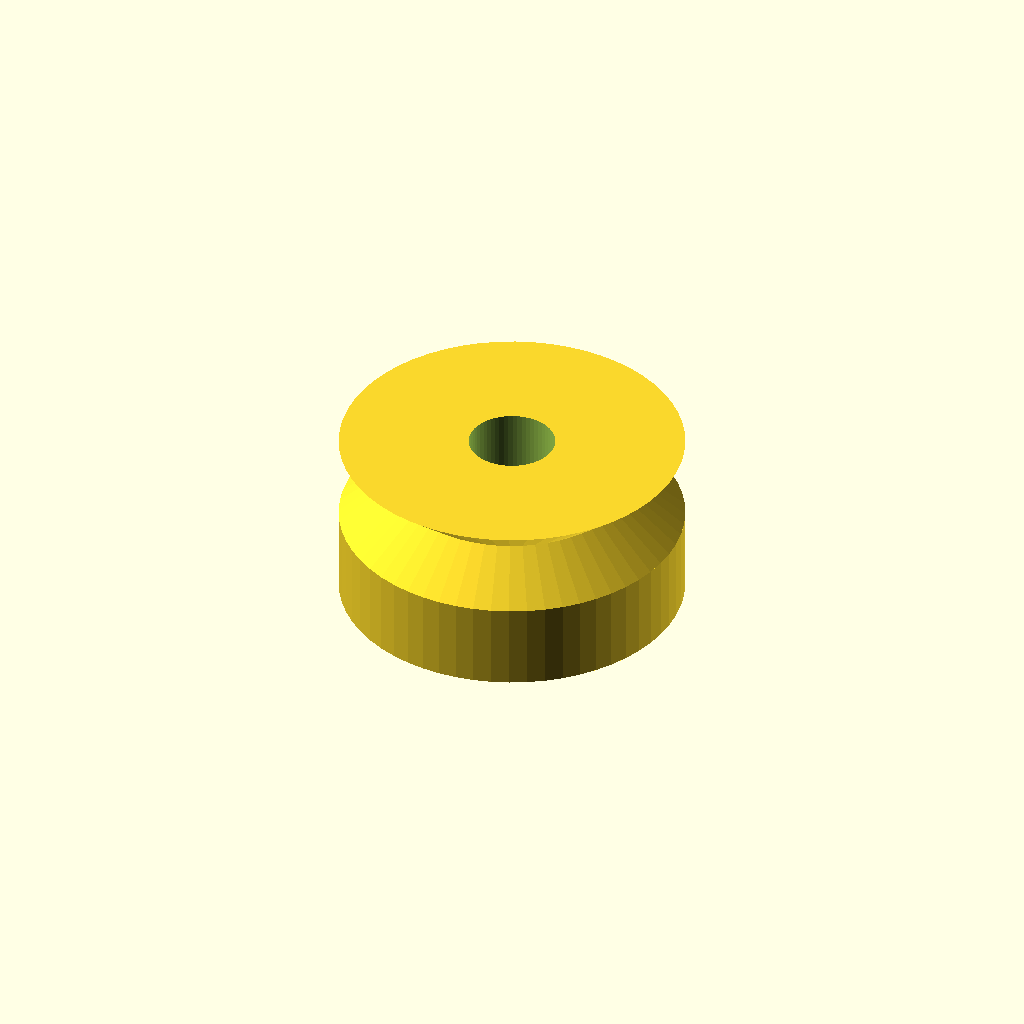
Cell 1: rendered with the file's own defaults.
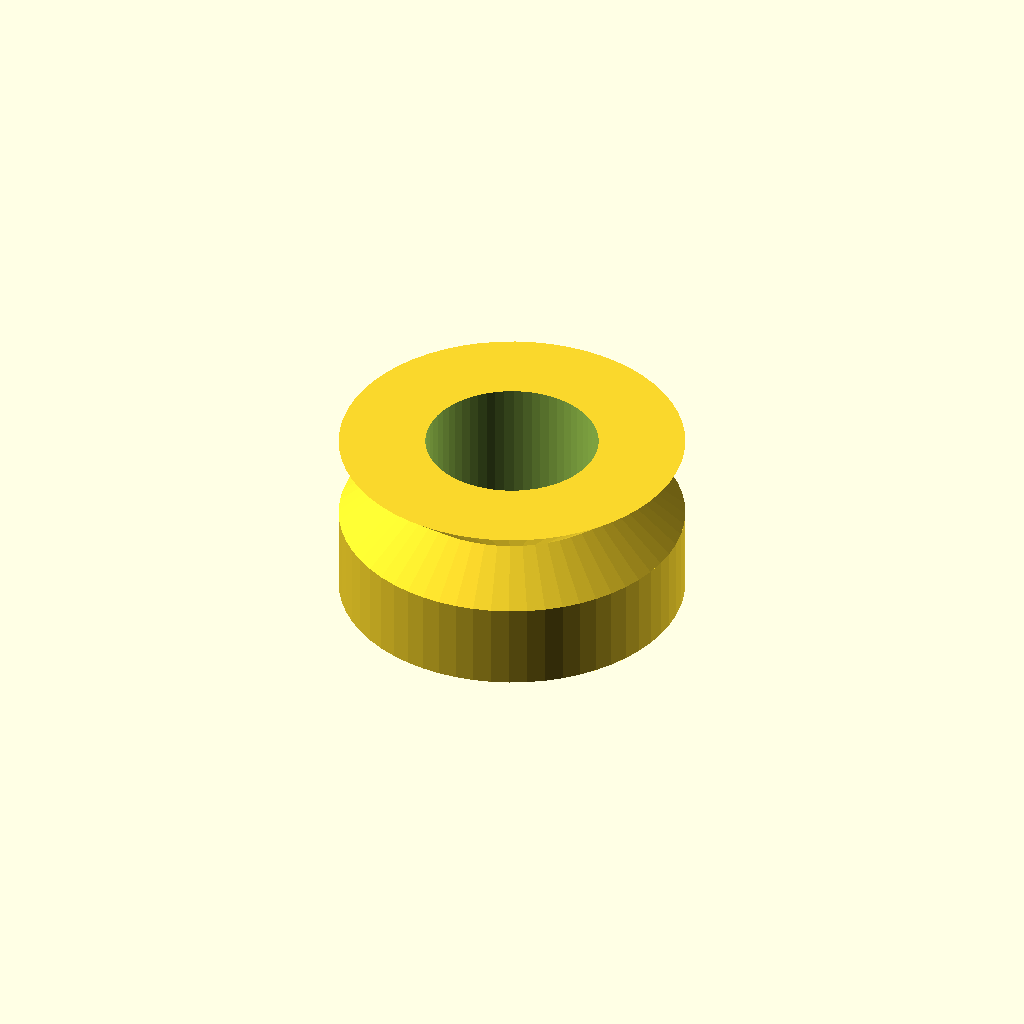
Cell 2: bore_d = 10 (everything else at default).
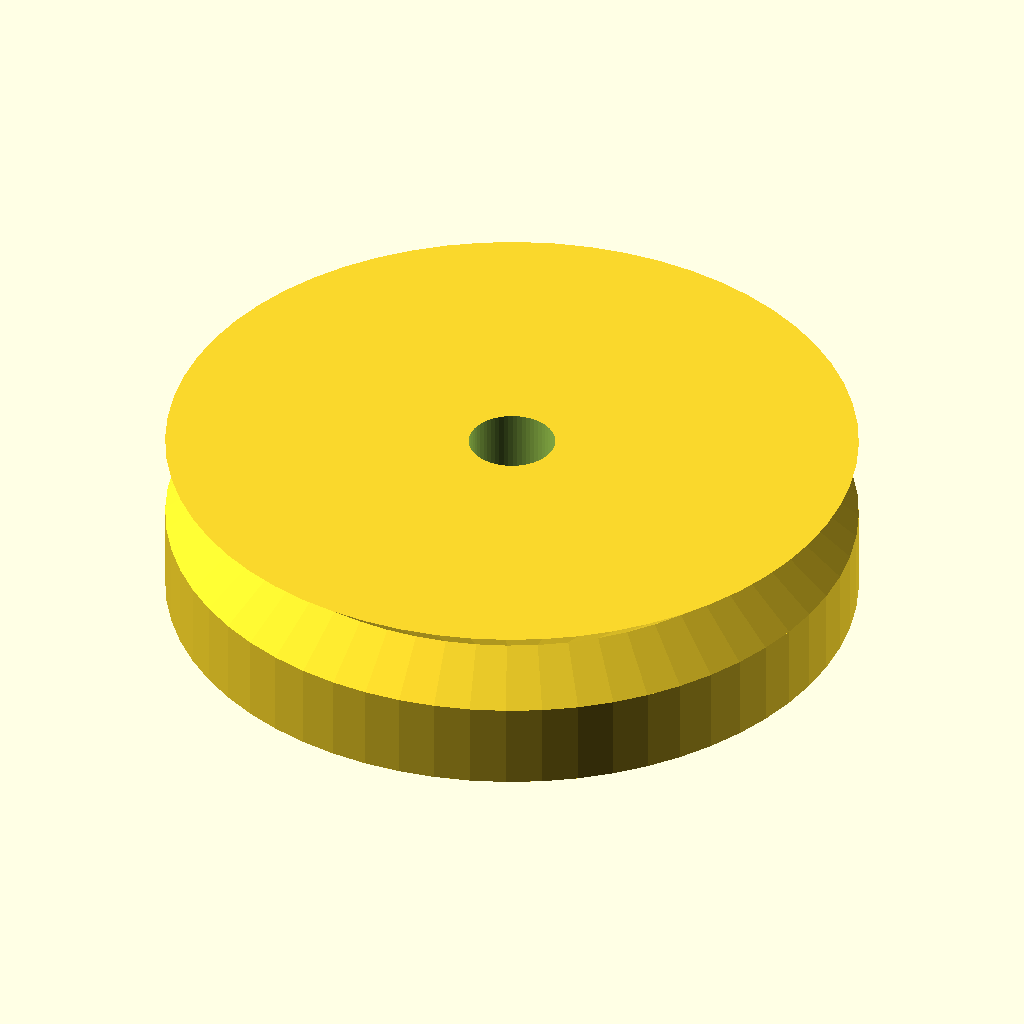
Cell 3 — outer_d set to 40, the other parameters unchanged.
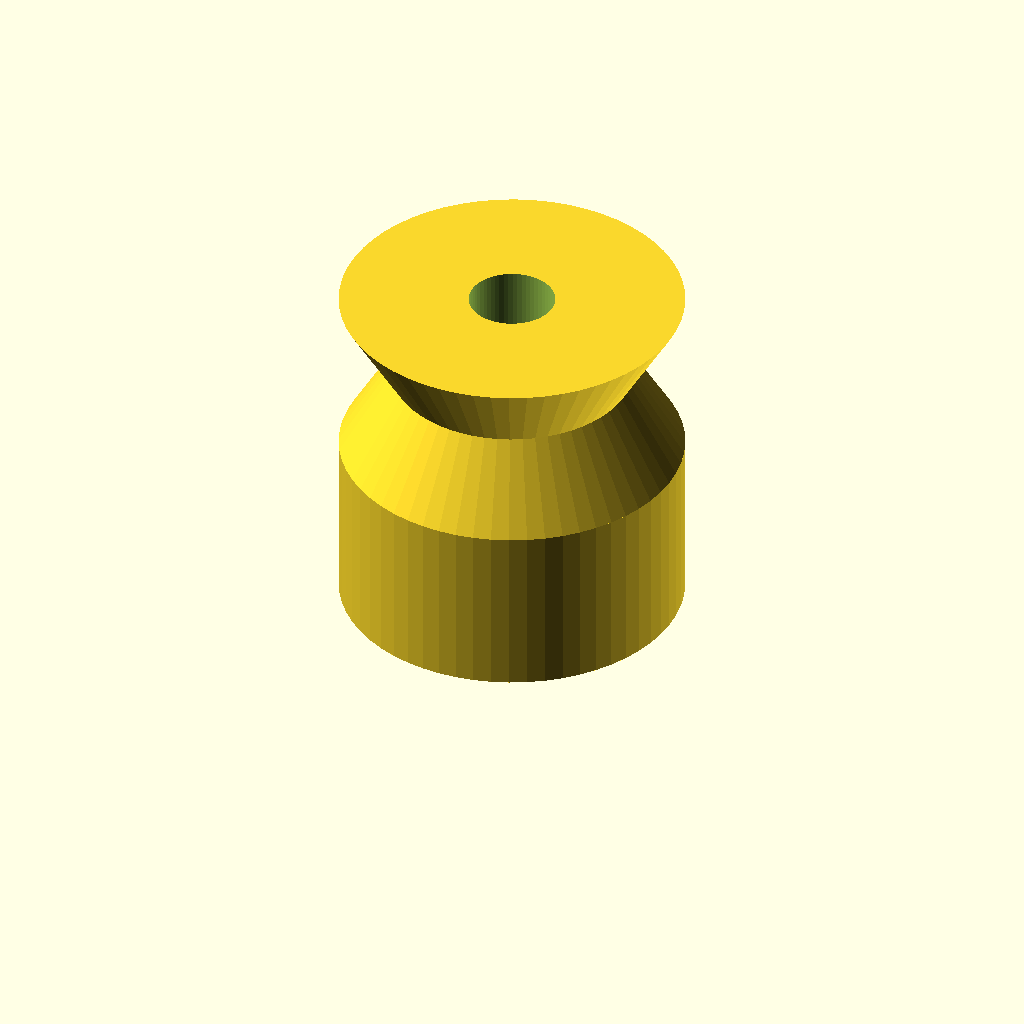
Cell 4: width = 20 (everything else at default).
All cells are drawn from one camera (rotation 55°, 0°, 25°, orthographic, colour scheme Cornfield), so only the parameter changes between them.
OpenSCAD source file optional_data/data/parts/part_1019.scad:
// V-groove guide wheel.
$fn = 60;
eps = 0.02;
bore_d = 5;
outer_d = 20;
width = 10;
groove_d = outer_d-6;
difference() {
    union() { cylinder(d=outer_d,h=width/2); translate([0,0,width/2]) cylinder(d1=outer_d,d2=groove_d,h=width/4); translate([0,0,3*width/4]) cylinder(d1=groove_d,d2=outer_d,h=width/4); }
    translate([0,0,-eps]) cylinder(d=bore_d,h=width+2*eps);
}
Parameter table extracted from the source (name, type, default, range or options):
eps: number, default 0.02
bore_d: number, default 5
outer_d: number, default 20
width: number, default 10
